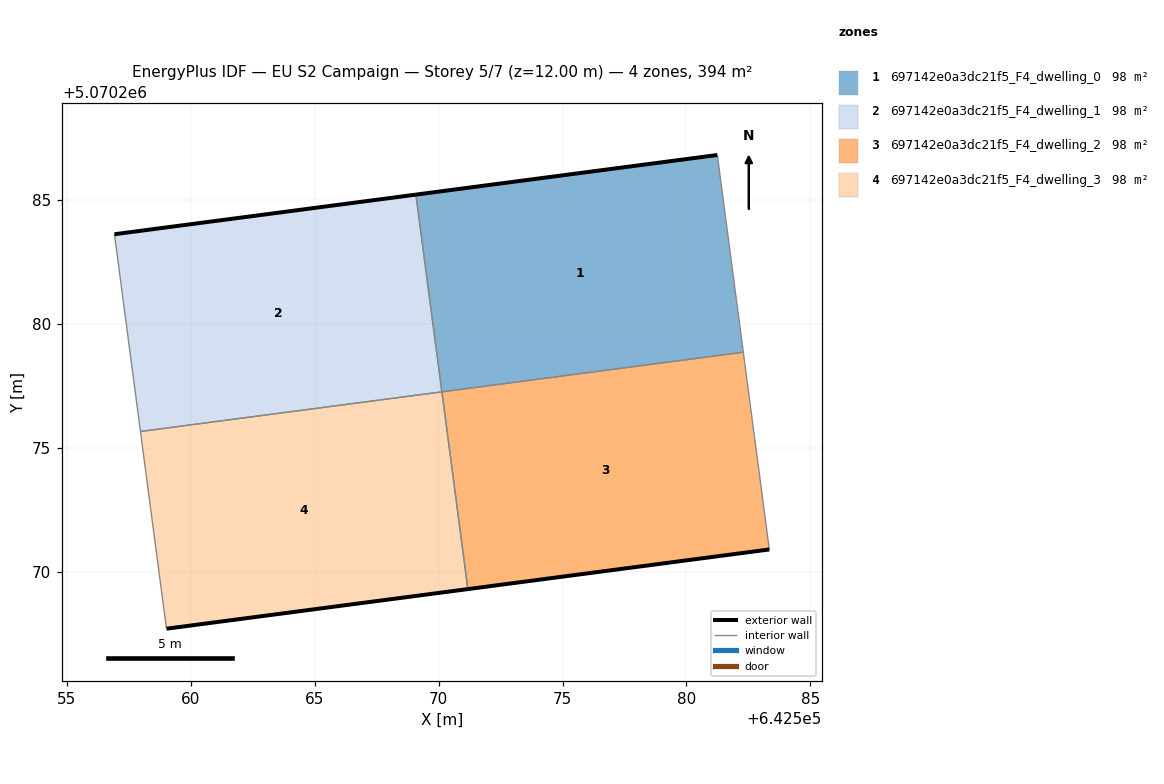
=== STOREY PLAN SPEC (per zone: floor XY polygon, exterior-wall plan segments, windows/doors) ===
zone 1: 697142e0a3dc21f5_F4_dwelling_0  (98.4 m²)
  floor: (642582.29, 5070278.87) (642581.24, 5070286.82) (642569.09, 5070285.22) (642570.13, 5070277.27)
  exterior wall: (642569.09, 5070285.22) – (642581.24, 5070286.82)  [12.3 m]
  interior walls: 3
zone 2: 697142e0a3dc21f5_F4_dwelling_1  (98.4 m²)
  floor: (642570.13, 5070277.27) (642569.09, 5070285.22) (642556.93, 5070283.63) (642557.97, 5070275.67)
  exterior wall: (642556.93, 5070283.63) – (642569.09, 5070285.22)  [12.3 m]
  interior walls: 3
zone 3: 697142e0a3dc21f5_F4_dwelling_2  (98.4 m²)
  floor: (642583.34, 5070270.91) (642582.29, 5070278.87) (642570.14, 5070277.27) (642571.18, 5070269.31)
  exterior wall: (642583.34, 5070270.91) – (642571.18, 5070269.31)  [12.3 m]
  interior walls: 3
zone 4: 697142e0a3dc21f5_F4_dwelling_3  (98.4 m²)
  floor: (642571.18, 5070269.31) (642570.14, 5070277.27) (642557.97, 5070275.67) (642559.02, 5070267.71)
  exterior wall: (642571.18, 5070269.31) – (642559.02, 5070267.71)  [12.3 m]
  interior walls: 3

=== DERIVED (storey summary) ===
Building: EU S2 Campaign
Storey: 5 of 7  (floor level z = 12.00 m)
Storey gross floor area: 393.7 m²
Zones on this storey: 4
  - 697142e0a3dc21f5_F4_dwelling_0: floor 98.4 m²; exterior wall 12.3 m (36.8 m²); WWR 0.0%
  - 697142e0a3dc21f5_F4_dwelling_1: floor 98.4 m²; exterior wall 12.3 m (36.8 m²); WWR 0.0%
  - 697142e0a3dc21f5_F4_dwelling_2: floor 98.4 m²; exterior wall 12.3 m (36.8 m²); WWR 0.0%
  - 697142e0a3dc21f5_F4_dwelling_3: floor 98.4 m²; exterior wall 12.3 m (36.8 m²); WWR 0.0%
Zone adjacency (shared interzone walls):
  - 697142e0a3dc21f5_F4_dwelling_0 ↔ 697142e0a3dc21f5_F4_dwelling_1
  - 697142e0a3dc21f5_F4_dwelling_0 ↔ 697142e0a3dc21f5_F4_dwelling_2
  - 697142e0a3dc21f5_F4_dwelling_1 ↔ 697142e0a3dc21f5_F4_dwelling_3
  - 697142e0a3dc21f5_F4_dwelling_2 ↔ 697142e0a3dc21f5_F4_dwelling_3